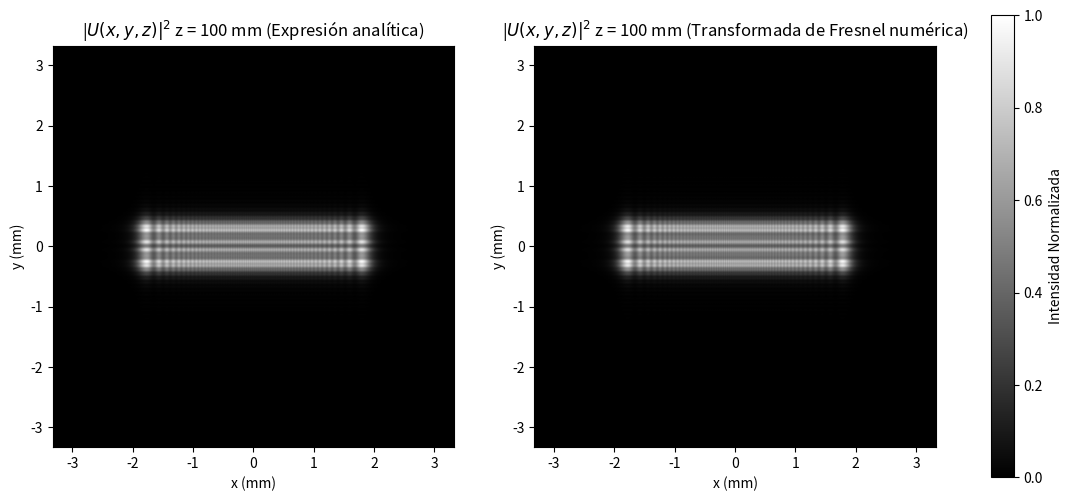

The matplotlib source for this figure:
import numpy as np
import matplotlib.pyplot as plt
from scipy.special import fresnel
# ---------- Parámetros Físicos ----------
a = 4  # Tamaño horizontal de la rendija en mm
b = 1  # Tamaño vertical de la rendija en mm
z = 100# Distancia de propagación en mm
lam_nm = 650      # Longitud de onda en nanómetros
lam_mm = lam_nm * 1e-6  # Conversión a milímetros

#-----Muestreo Horizontal-------
Nx = 1024  # número de muestras por eje
Lx = 10   # tamaño físico de la ventana (mm)
dx = Lx / Nx   # paso espacial Δx

#-----Muestreo Vertical-------
Ny = 1024    # número de muestras por eje
Ly = 10 # tamaño físico de la ventana (mm)
dy = Ly / Ny   # paso espacial Δy

k = 2 * np.pi / lam_mm
# ---------- Coordenadas espaciales iniciales----------
n0 = np.arange(Nx) - Nx//2 # Contadores
m0 = np.arange(Ny) - Ny//2
x0 = n0 * dx
y0 = m0 * dy 
X0, Y0 = np.meshgrid(x0, y0)

# ---------- Coordenadas espaciales finales----------
dx_ = lam_mm * z / (Nx * dx)
dy_ = lam_mm * z / (Ny * dy) 
n = n0
m = m0
x = n * dx_
y = m * dy_ 
X, Y = np.meshgrid(x, y)

# ---------- Campo inicial U(x,y,0) ----------
aperture = (abs(X0) <= a/2) * (abs(Y0) <= b/2)
U0 = aperture.astype(np.complex128)

# ---------- Campo final U(x,y,z) ----------
def fase_esf_parax(U, k, z, X_coord, Y_coord):
    e_arg = (k / (2 * z)) * (X_coord**2 + Y_coord**2)
    return U * np.exp(1j * e_arg)

def escala(U, k, z, X_coord, Y_coord):
    A = np.exp(1j * k * z) / (1j * lam_mm * z)
    return fase_esf_parax(U, k, z, X_coord, Y_coord) * A

# 1. Aplicar fase de entrada
Uprima = fase_esf_parax(U0, k, z, X0, Y0)

# 2. Calcular FFT
Udobleprima = (dx * dy) * np.fft.fft2(Uprima)

# 3. Centrar el espectro
Udobleprimaorga = np.fft.fftshift(Udobleprima)

# 4. Escalar y aplicar fase de salida
Usalida = escala(Udobleprimaorga, k, z, X, Y)
I = np.abs(Usalida)**2
I_norm = I/np.max(I)
# ---------- Visualización ----------
#Fresnel
def IF(p,lam_mm,z,X):      #Función para calcular la integral de fresnel alrededor del eje genérico "X"
    NF=(p/2)**2/(lam_mm*z)
    l=np.sqrt(2*NF)*(1-(2*X)/p)
    u=np.sqrt(2*NF)*(1+(2*X)/p)
    Su, Cu=fresnel(u)
    Sl, Cl=fresnel(l)
    return (1/np.sqrt(2))*(Cl+Cu)-(1j/np.sqrt(2))*(Sl+Su)
def amplitud(a,lam_mm,z,X,Y):
    k=2*np.pi/lam_mm
    amp=(np.exp(1j*(k*z))/1j)*IF(a,lam_mm,z,X)*IF(b,lam_mm,z,Y)
    amp_max=np.max(amp)
    return amp/amp_max
extent = [-Nx * dx_ / 2, Nx * dx_ / 2, -Ny * dy_ / 2, Ny * dy_ / 2]

fig, (ax1, ax2) = plt.subplots(1, 2, figsize=(12,6))
#Expresión analítica
ax1.set_title(f"|$U(x,y,z)|^2$ z = {z} mm (Expresión analítica)")
ax1.set_xlabel("x (mm)")
ax1.set_ylabel("y (mm)")
im1=ax1.imshow(abs(amplitud(a,lam_mm,z,X,Y))**2,cmap="grey", extent=extent, origin='lower')
# Transformada de Fresnel (ax2)
im2 = ax2.imshow(I_norm, cmap="grey", extent=extent, origin='lower')
ax2.set_title(f"|$U(x,y,z)|^2$ z = {z} mm (Transformada de Fresnel numérica)")
ax2.set_xlabel("x (mm)")
ax2.set_ylabel("y (mm)")
fig.subplots_adjust(left=0.09,right=1.01)
fig.colorbar(im2, ax=[ax1, ax2], label="Intensidad Normalizada")
plt.show()
